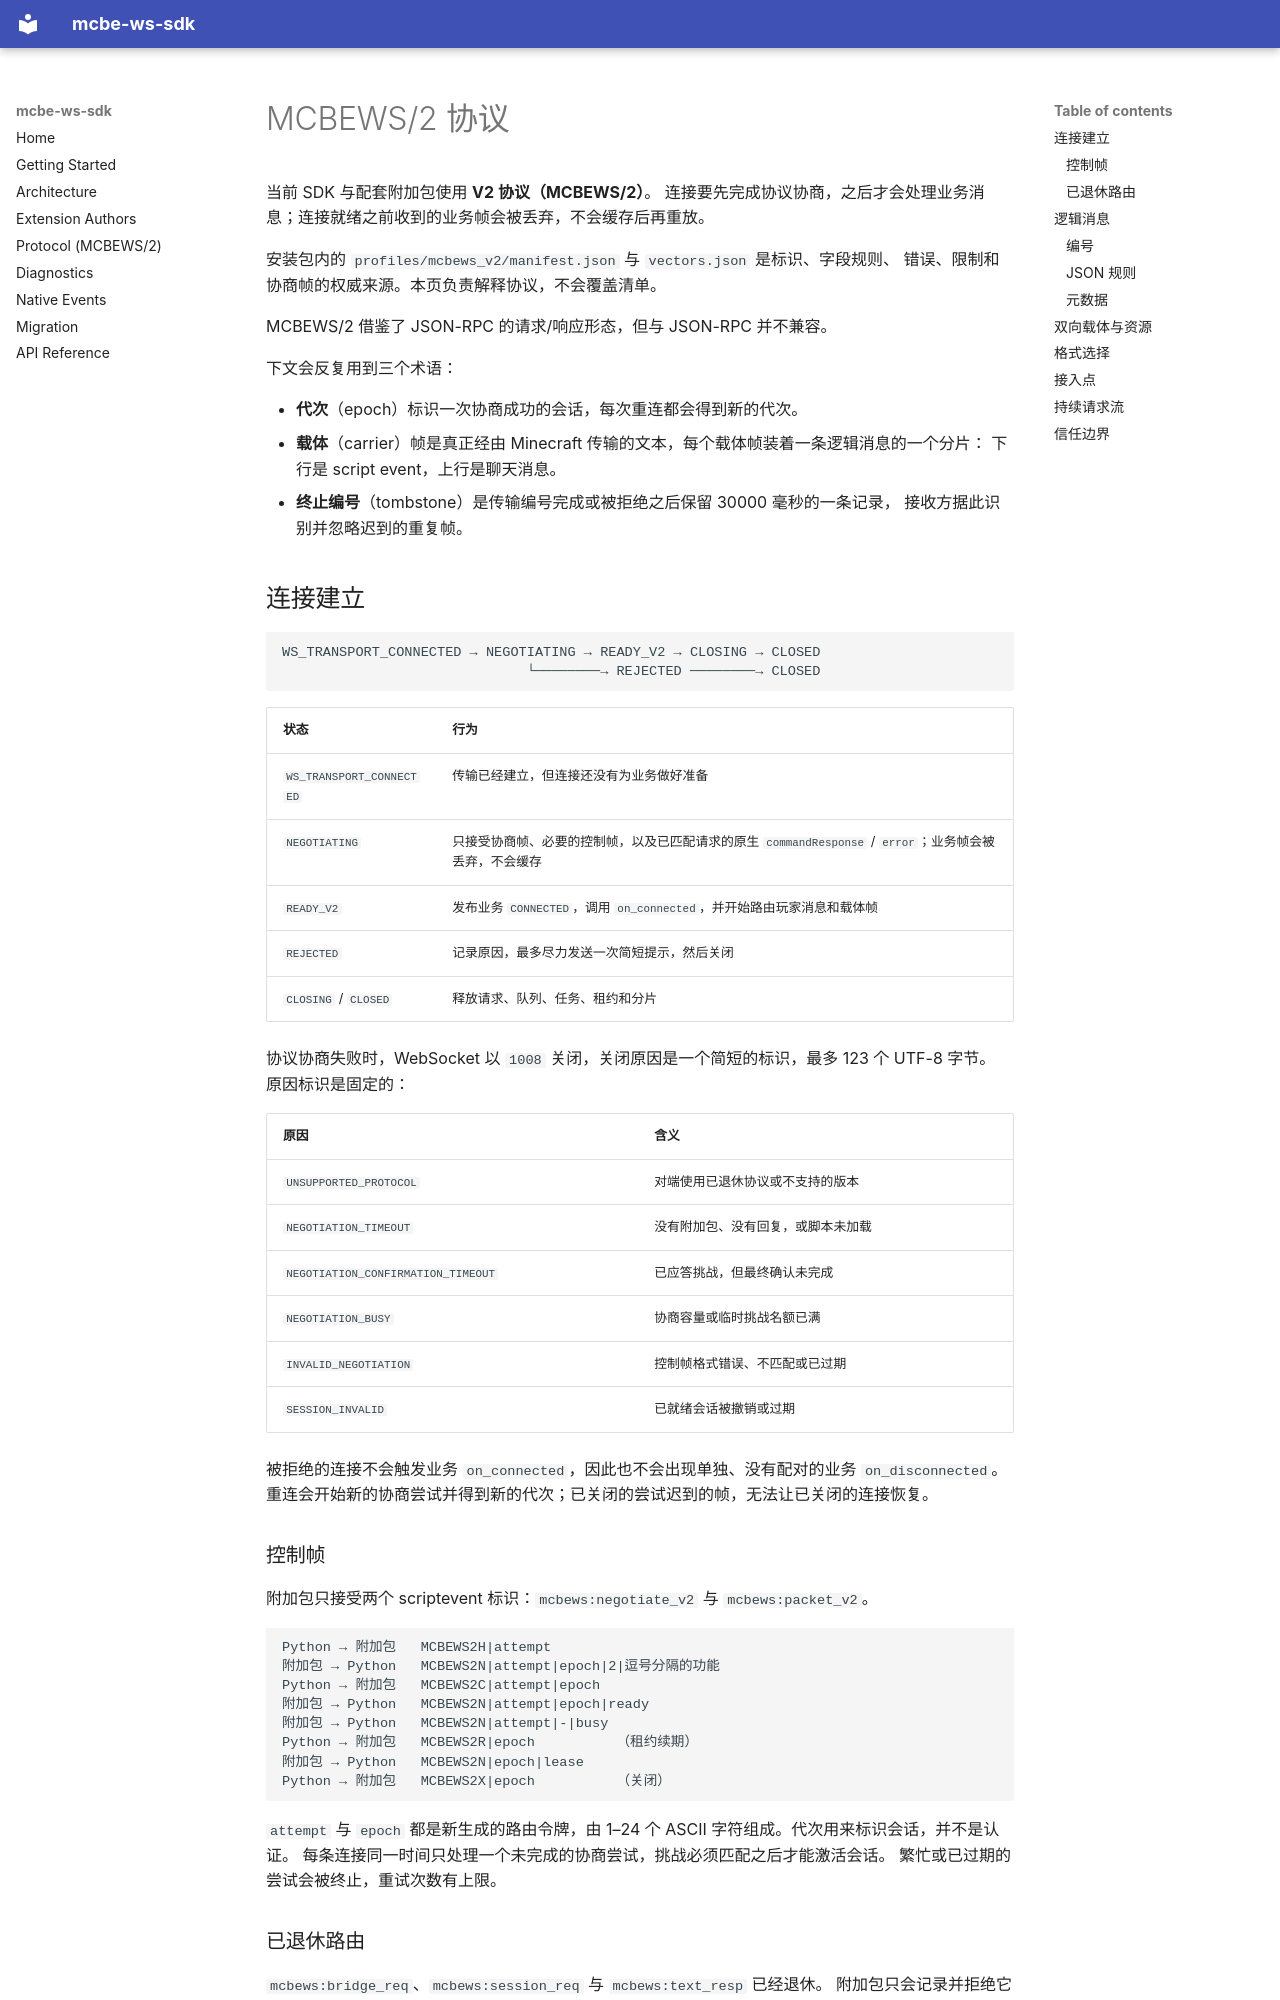

repository: rice-awa/mcbe-ws-sdk · page: protocol-v2.zh/index.html · generator: mkdocs

# MCBEWS/2 协议

当前 SDK 与配套附加包使用 **V2 协议（MCBEWS/2）**。
连接要先完成协议协商，之后才会处理业务消息；连接就绪之前收到的业务帧会被丢弃，不会缓存后再重放。

安装包内的 `profiles/mcbews_v2/manifest.json` 与 `vectors.json` 是标识、字段规则、
错误、限制和协商帧的权威来源。本页负责解释协议，不会覆盖清单。

MCBEWS/2 借鉴了 JSON-RPC 的请求/响应形态，但与 JSON-RPC 并不兼容。

下文会反复用到三个术语：

- **代次**（epoch）标识一次协商成功的会话，每次重连都会得到新的代次。
- **载体**（carrier）帧是真正经由 Minecraft 传输的文本，每个载体帧装着一条逻辑消息的一个分片：
  下行是 script event，上行是聊天消息。
- **终止编号**（tombstone）是传输编号完成或被拒绝之后保留 30000 毫秒的一条记录，
  接收方据此识别并忽略迟到的重复帧。

## 连接建立

```text
WS_TRANSPORT_CONNECTED → NEGOTIATING → READY_V2 → CLOSING → CLOSED
                              └────────→ REJECTED ────────→ CLOSED
```

| 状态 | 行为 |
| --- | --- |
| `WS_TRANSPORT_CONNECTED` | 传输已经建立，但连接还没有为业务做好准备 |
| `NEGOTIATING` | 只接受协商帧、必要的控制帧，以及已匹配请求的原生 `commandResponse` / `error`；业务帧会被丢弃，不会缓存 |
| `READY_V2` | 发布业务 `CONNECTED`，调用 `on_connected`，并开始路由玩家消息和载体帧 |
| `REJECTED` | 记录原因，最多尽力发送一次简短提示，然后关闭 |
| `CLOSING` / `CLOSED` | 释放请求、队列、任务、租约和分片 |

协议协商失败时，WebSocket 以 `1008` 关闭，关闭原因是一个简短的标识，最多 123 个 UTF-8 字节。
原因标识是固定的：

| 原因 | 含义 |
| --- | --- |
| `UNSUPPORTED_PROTOCOL` | 对端使用已退休协议或不支持的版本 |
| `NEGOTIATION_TIMEOUT` | 没有附加包、没有回复，或脚本未加载 |
| `NEGOTIATION_CONFIRMATION_TIMEOUT` | 已应答挑战，但最终确认未完成 |
| `NEGOTIATION_BUSY` | 协商容量或临时挑战名额已满 |
| `INVALID_NEGOTIATION` | 控制帧格式错误、不匹配或已过期 |
| `SESSION_INVALID` | 已就绪会话被撤销或过期 |

被拒绝的连接不会触发业务 `on_connected`，因此也不会出现单独、没有配对的业务 `on_disconnected`。
重连会开始新的协商尝试并得到新的代次；已关闭的尝试迟到的帧，无法让已关闭的连接恢复。

### 控制帧

附加包只接受两个 scriptevent 标识：`mcbews:negotiate_v2` 与 `mcbews:packet_v2`。

```text
Python → 附加包   MCBEWS2H|attempt
附加包 → Python   MCBEWS2N|attempt|epoch|2|逗号分隔的功能
Python → 附加包   MCBEWS2C|attempt|epoch
附加包 → Python   MCBEWS2N|attempt|epoch|ready
附加包 → Python   MCBEWS2N|attempt|-|busy
Python → 附加包   MCBEWS2R|epoch          （租约续期）
附加包 → Python   MCBEWS2N|epoch|lease
Python → 附加包   MCBEWS2X|epoch          （关闭）
```

`attempt` 与 `epoch` 都是新生成的路由令牌，由 1–24 个 ASCII 字符组成。代次用来标识会话，并不是认证。
每条连接同一时间只处理一个未完成的协商尝试，挑战必须匹配之后才能激活会话。
繁忙或已过期的尝试会被终止，重试次数有上限。
